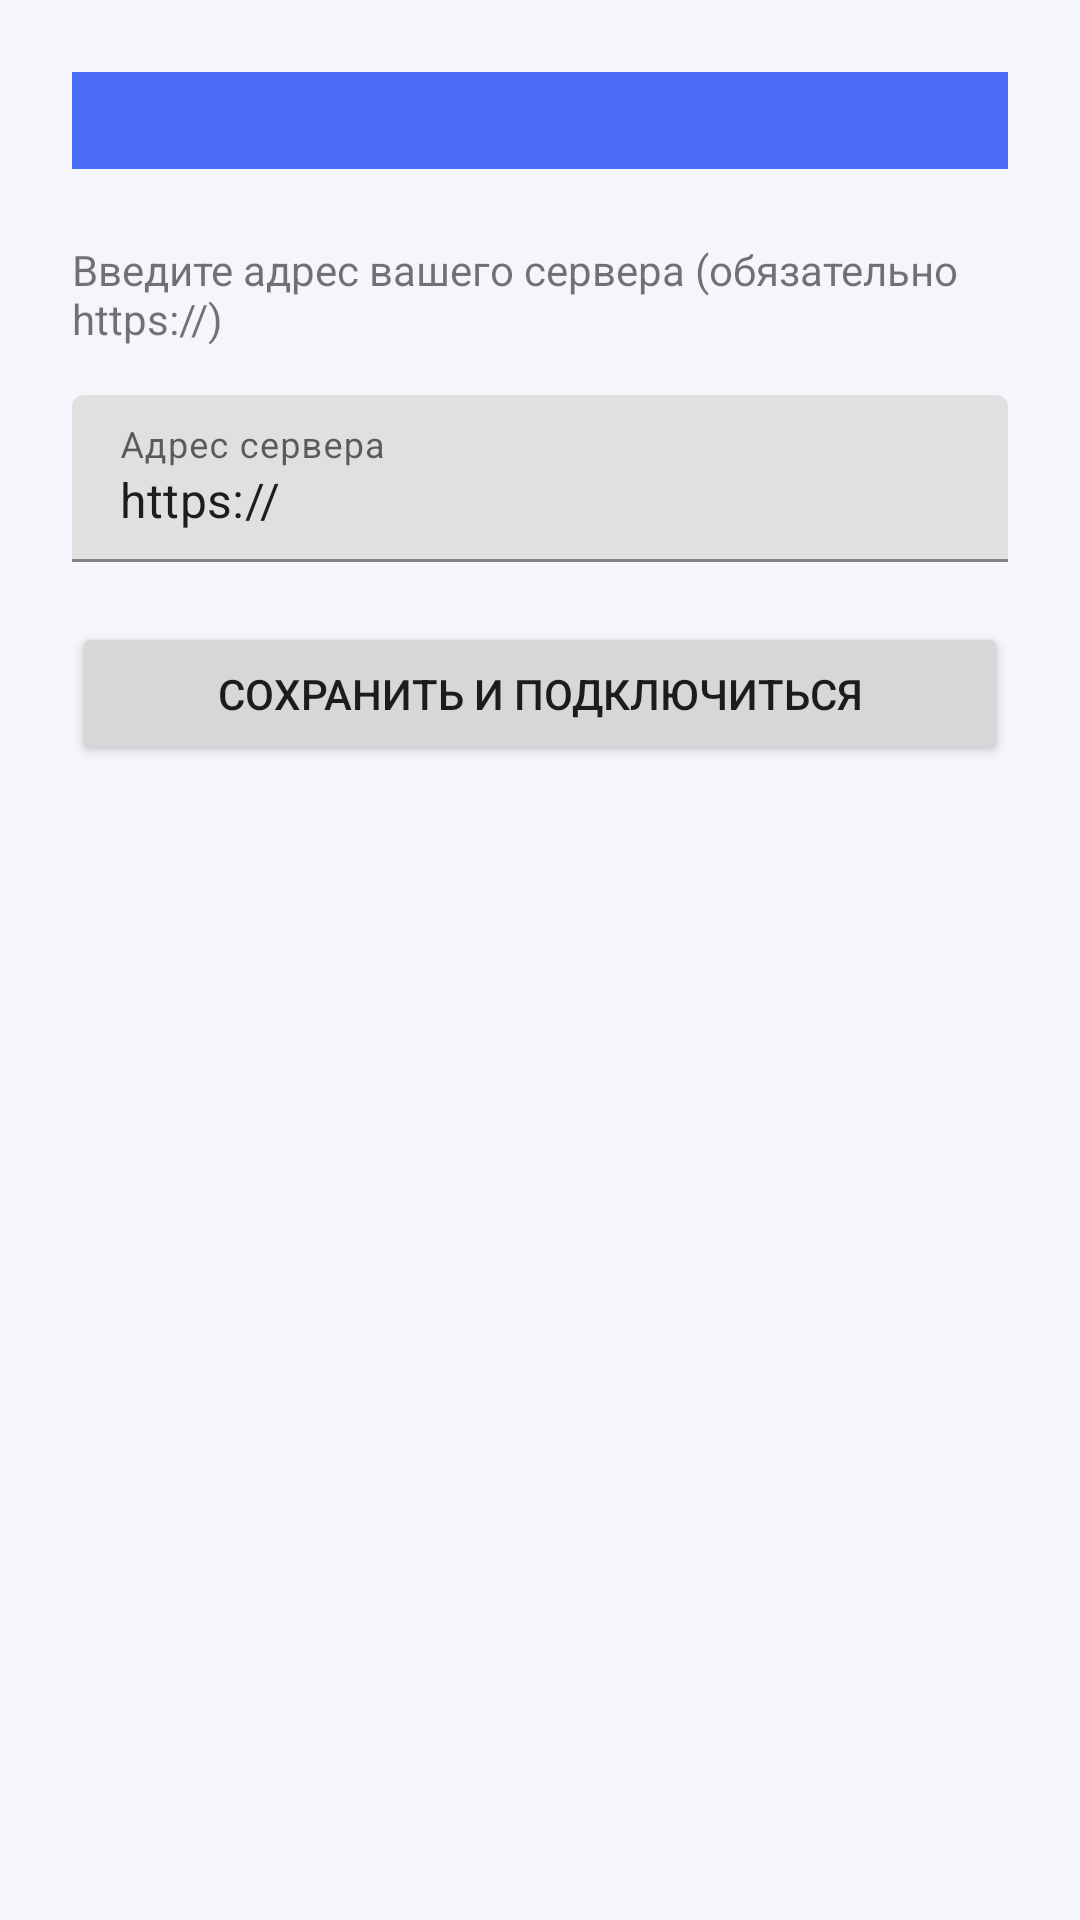

Reconstruct the res/layout file that produces this screen, plus the resources it refers to.
<!-- AndroidManifest.xml: application theme Theme.HomeworkClient -->
<!-- res/layout/activity_settings.xml -->
<?xml version="1.0" encoding="utf-8"?>
<LinearLayout xmlns:android="http://schemas.android.com/apk/res/android"
    android:layout_width="match_parent"
    android:layout_height="match_parent"
    android:orientation="vertical"
    android:padding="24dp"
    android:background="@color/background">

    <androidx.appcompat.widget.Toolbar
        android:id="@+id/toolbar"
        android:layout_width="match_parent"
        android:layout_height="?attr/actionBarSize"
        android:background="@color/primary"
        app:titleTextColor="@color/white"
        xmlns:app="http://schemas.android.com/apk/res-auto"
        android:layout_marginStart="-24dp"
        android:layout_marginEnd="-24dp"
        android:layout_marginTop="-24dp"
        android:layout_marginBottom="24dp" />

    <TextView
        android:layout_width="match_parent"
        android:layout_height="wrap_content"
        android:text="@string/settings_hint"
        android:textSize="14sp"
        android:layout_marginBottom="16dp" />

    <com.google.android.material.textfield.TextInputLayout
        android:id="@+id/urlInputLayout"
        android:layout_width="match_parent"
        android:layout_height="wrap_content"
        android:hint="@string/settings_url_label">

        <com.google.android.material.textfield.TextInputEditText
            android:id="@+id/urlEditText"
            android:layout_width="match_parent"
            android:layout_height="wrap_content"
            android:inputType="textUri"
            android:text="https://" />
    </com.google.android.material.textfield.TextInputLayout>

    <Button
        android:id="@+id/saveButton"
        android:layout_width="match_parent"
        android:layout_height="wrap_content"
        android:layout_marginTop="20dp"
        android:text="@string/settings_save" />

</LinearLayout>
<!-- resources referenced by this layout -->
<resources>
  <color name="background">#F4F6FB</color>
  <color name="primary">#4A6CF7</color>
  <color name="white">#FFFFFF</color>
  <string name="settings_hint">Введите адрес вашего сервера (обязательно https://)</string>
  <string name="settings_save">Сохранить и подключиться</string>
  <string name="settings_url_label">Адрес сервера</string>
  <style name="Theme.HomeworkClient" parent="Theme.MaterialComponents.DayNight.NoActionBar">
          <item name="colorPrimary">@color/primary</item>
          <item name="colorPrimaryDark">@color/primary_dark</item>
          <item name="colorAccent">@color/primary</item>
          <item name="android:windowBackground">@color/background</item>
          <item name="android:statusBarColor" tools:targetApi="21">@color/primary_dark</item>
      </style>
  <color name="primary_dark">#3A56D4</color>
</resources>
